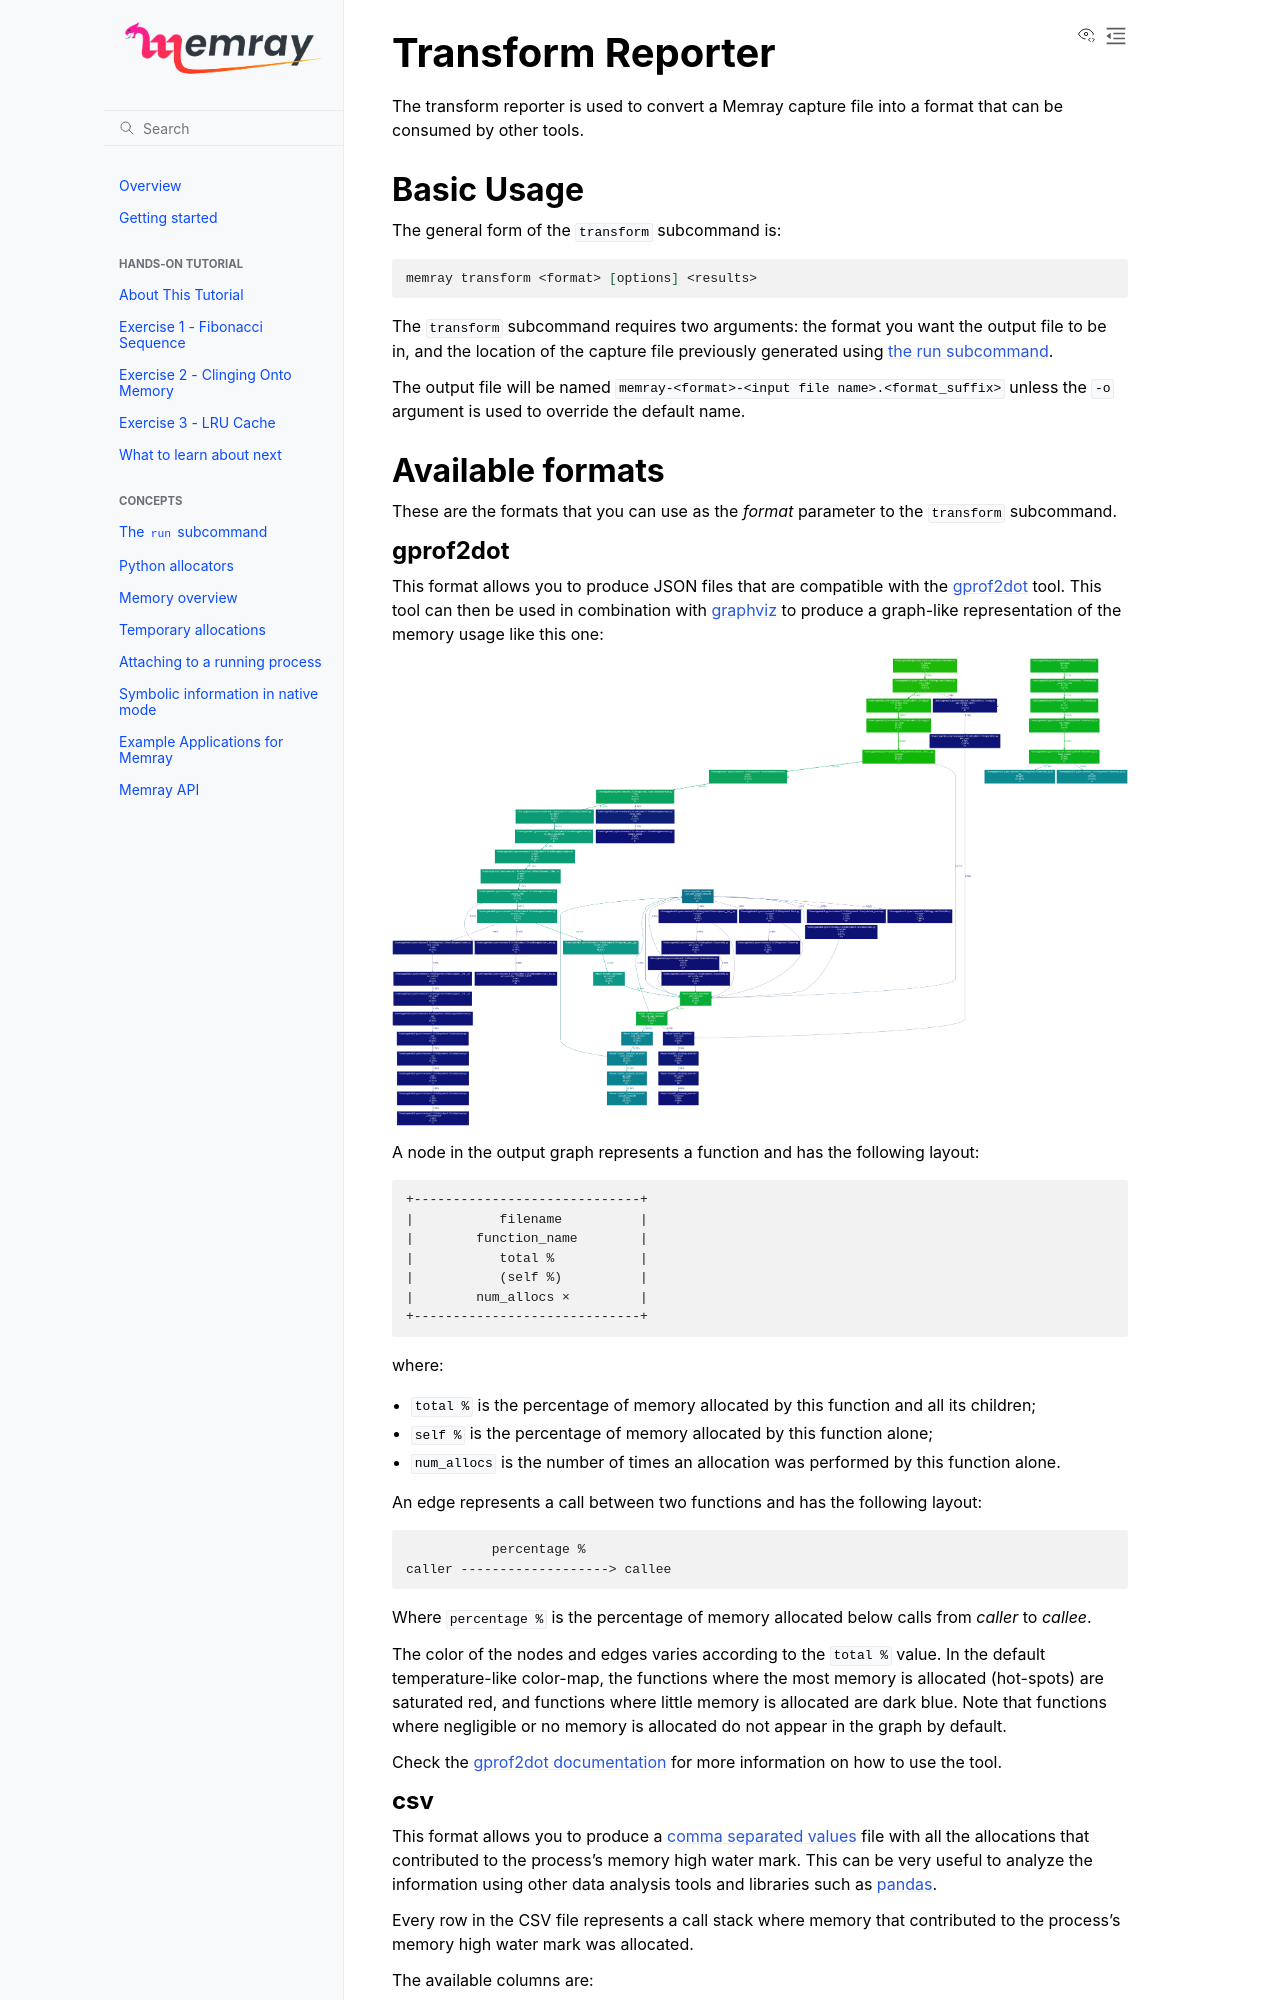

repository: dovel-pr17-validation/pr17r13-pypi-memray · page: transform.html · generator: sphinx

Transform Reporter
==================

The transform reporter is used to convert a Memray capture file into a format
that can be consumed by other tools.

Basic Usage
-----------

The general form of the ``transform`` subcommand is:

.. code:: shell

    memray transform <format> [options] <results>

The ``transform`` subcommand requires two arguments: the format you want the
output file to be in, and the location of the capture file previously generated
using :doc:`the run subcommand <run>`.

The output file will be named ``memray-<format>-<input file name>.<format_suffix>``
unless the ``-o`` argument is used to override the default name.

Available formats
-----------------

These are the formats that you can use as the *format* parameter to the
``transform`` subcommand.

gprof2dot
~~~~~~~~~

This format allows you to produce JSON files that are compatible with the
`gprof2dot <https://github.com/jrfonseca/gprof2dot>`_ tool. This tool can
then be used in combination with `graphviz <https://graphviz.org/>`_
to produce a graph-like representation of the memory usage like this one:

.. image:: _static/images/gprof2dot_example.png

A node in the output graph represents a function and has the following layout:

.. code-block:: text

    +-----------------------------+
    |           filename          |
    |        function_name        |
    |           total %           |
    |           (self %)          |
    |        num_allocs ×         |
    +-----------------------------+

where:

* ``total %`` is the percentage of memory allocated by this function and all its children;
* ``self %`` is the percentage of memory allocated by this function alone;
* ``num_allocs`` is the number of times an allocation was performed by this function alone.

An edge represents a call between two functions and has the following layout:

.. code-block:: text

               percentage %
    caller -------------------> callee

Where ``percentage %`` is the percentage of memory allocated below calls from *caller* to *callee*.

The color of the nodes and edges varies according to the ``total %`` value. In
the default temperature-like color-map, the functions where the most memory is
allocated (hot-spots) are saturated red, and functions where little memory is
allocated are dark blue. Note that functions where negligible or no memory is
allocated do not appear in the graph by default.

Check the `gprof2dot documentation <https://github.com/jrfonseca/gprof2dot>`_ for more
information on how to use the tool.
